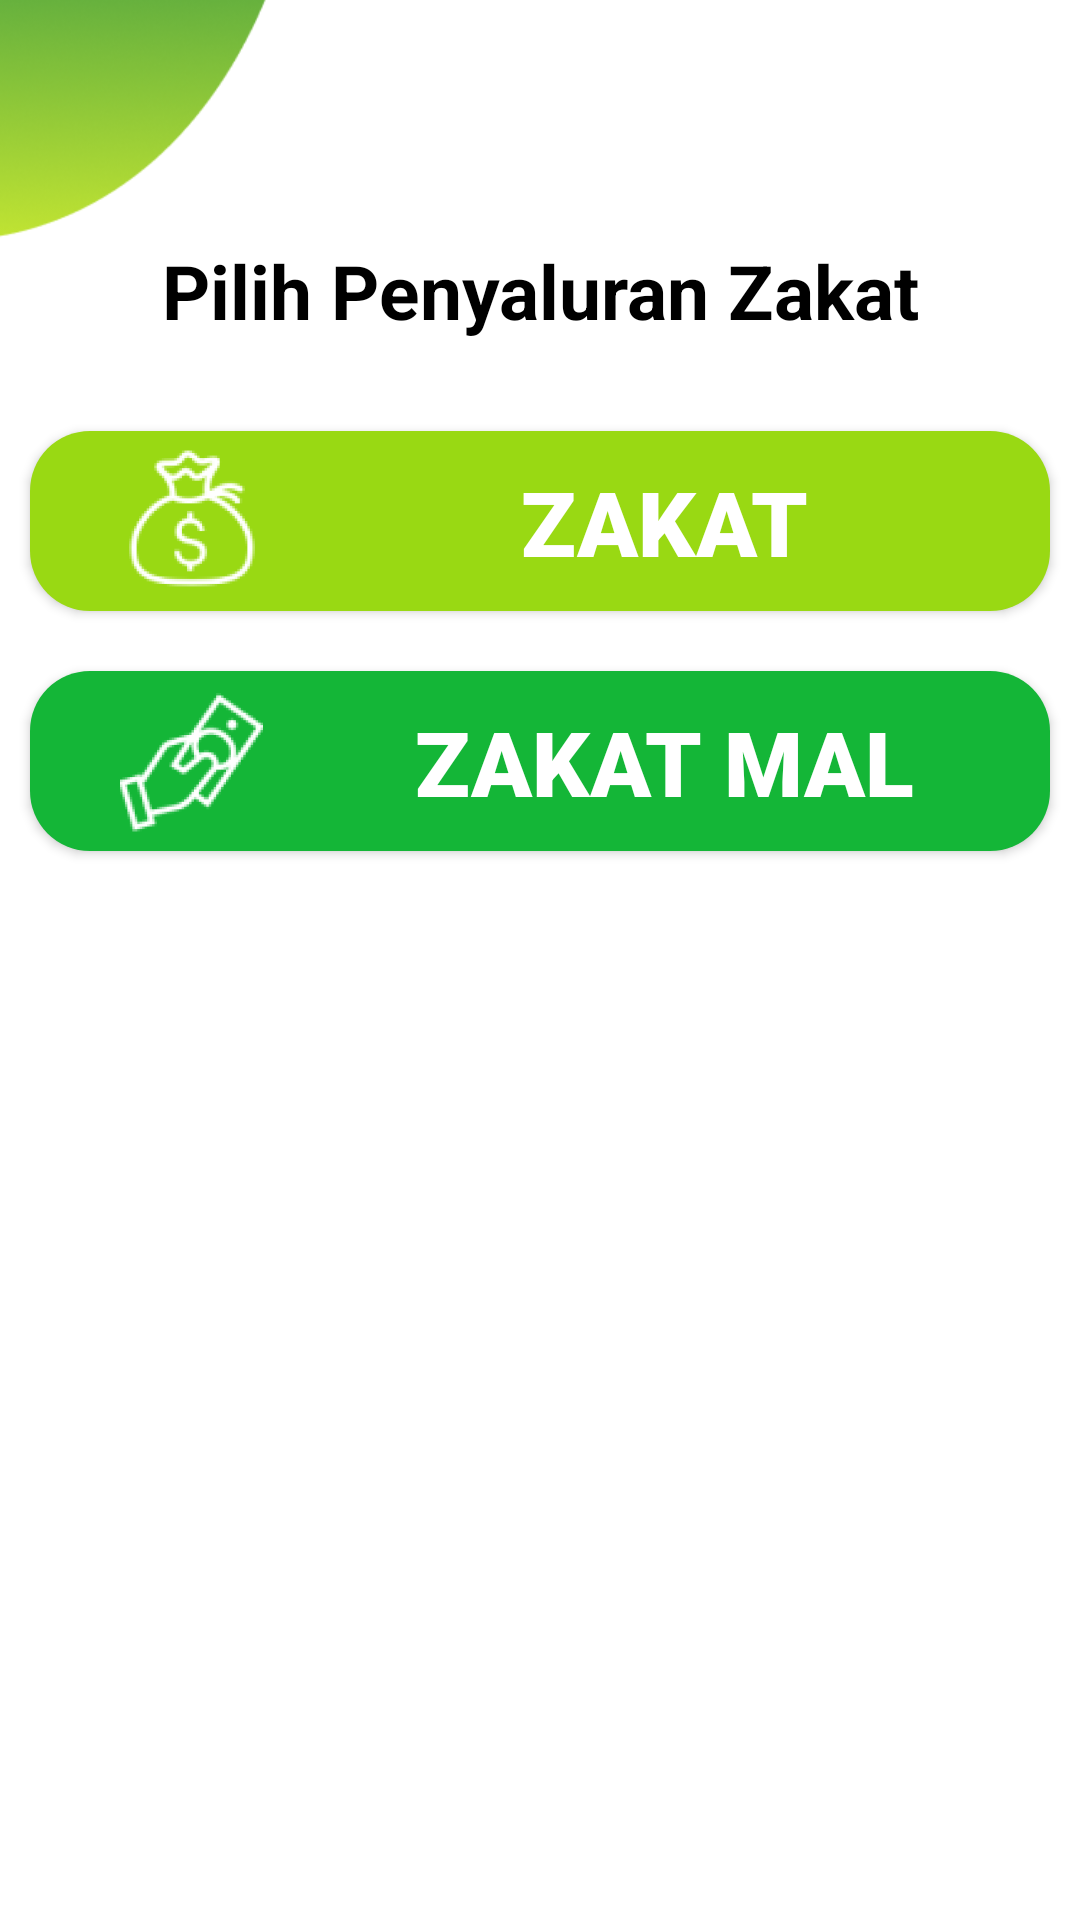

Write the Android layout XML for this screen, with the resource values it uses.
<!-- AndroidManifest.xml: application theme Theme.EAmil -->
<!-- res/layout/activity_pilih_penyaluranzakat.xml -->
<?xml version="1.0" encoding="utf-8"?>
<RelativeLayout xmlns:android="http://schemas.android.com/apk/res/android"
    xmlns:app="http://schemas.android.com/apk/res-auto"
    xmlns:tools="http://schemas.android.com/tools"
    android:layout_width="match_parent"
    android:layout_height="match_parent"
    tools:context=".pilih_penyaluranzakat">

    <LinearLayout
        android:id="@+id/backpil_penzakat"
        android:layout_width="100dp"
        android:layout_height="80dp"
        android:background="@drawable/img_6">

        <androidx.appcompat.widget.AppCompatButton
            android:id="@+id/backpilih_penzakat"
            android:layout_width="50dp"
            android:layout_height="50dp"
            android:layout_marginTop="5dp"
            android:background="@drawable/kembalizakat">

        </androidx.appcompat.widget.AppCompatButton>

    </LinearLayout>

    <LinearLayout
        android:layout_width="match_parent"
        android:layout_height="match_parent"
        android:layout_below="@+id/backpil_penzakat"
        android:orientation="vertical">

        <TextView
            android:layout_width="match_parent"
            android:layout_height="wrap_content"
            android:text="Pilih Penyaluran Zakat"
            android:textSize="25dp"
            android:textColor="@color/black"
            android:textStyle="bold"
            android:gravity="center">

        </TextView>

        <androidx.appcompat.widget.AppCompatButton
            android:id="@+id/datapenzakatfitrah"
            android:layout_width="match_parent"
            android:layout_height="60dp"
            android:layout_gravity="center"
            android:layout_marginStart="10dp"
            android:layout_marginEnd="10dp"
            android:layout_marginTop="30dp"
            android:text="zakat fitrah"
            android:padding="10dp"
            android:paddingStart="0dp"
            android:paddingEnd="25dp"
            android:drawableStart="@mipmap/zakat"
            android:drawablePadding="0dp"
            android:background="@drawable/shap1"
            android:fontFamily="sans-serif-black"
            android:textStyle="bold"
            android:textSize="30dp"
            android:textColor="@color/white"/>

        <androidx.appcompat.widget.AppCompatButton
            android:id="@+id/datapenzakatmal"
            android:layout_width="match_parent"
            android:layout_height="60dp"
            android:layout_gravity="center"
            android:layout_marginStart="10dp"
            android:layout_marginEnd="10dp"
            android:layout_marginTop="20dp"
            android:text="zakat mal"
            android:padding="10dp"
            android:paddingStart="0dp"
            android:paddingEnd="25dp"
            android:drawableStart="@mipmap/infaq"
            android:background="@drawable/shap2"
            android:fontFamily="sans-serif-black"
            android:textStyle="bold"
            android:textSize="30dp"
            android:textColor="@color/white">
        </androidx.appcompat.widget.AppCompatButton>

    </LinearLayout>

</RelativeLayout>
<!-- resources referenced by this layout -->
<resources>
  <color name="black">#FF000000</color>
  <color name="white">#FFFFFFFF</color>
  <!-- drawable img_6: png bitmap (drawable, 15648 bytes) -->
  <!-- drawable shap1 (drawable) -->
  <?xml version="1.0" encoding="utf-8"?>
  <shape xmlns:android="http://schemas.android.com/apk/res/android">
      <solid android:color="#99D913"/>
      <corners android:radius="20dp"></corners>
  </shape>
  <!-- drawable shap2 (drawable) -->
  <?xml version="1.0" encoding="utf-8"?>
  <shape xmlns:android="http://schemas.android.com/apk/res/android">
      <solid android:color="#14B637"/>
      <corners android:radius="20dp"></corners>
  </shape>
  <!-- mipmap infaq: png bitmap (mipmap-hdpi, 4321 bytes) -->
  <!-- mipmap zakat: png bitmap (mipmap-hdpi, 4450 bytes) -->
  <style name="Theme.EAmil" parent="Theme.MaterialComponents.DayNight.DarkActionBar">
          
          <item name="colorPrimary">#0F6A12</item>
          <item name="colorPrimaryVariant">@color/purple_700</item>
          <item name="colorOnPrimary">@color/white</item>
          
          <item name="colorSecondary">@color/teal_200</item>
          <item name="colorSecondaryVariant">@color/white</item>
          <item name="colorOnSecondary">@color/black</item>
          
          <item name="android:statusBarColor">#4CAF50</item>
          
      </style>
  <color name="purple_700">#FF3700B3</color>
  <color name="teal_200">#FF03DAC5</color>
</resources>
